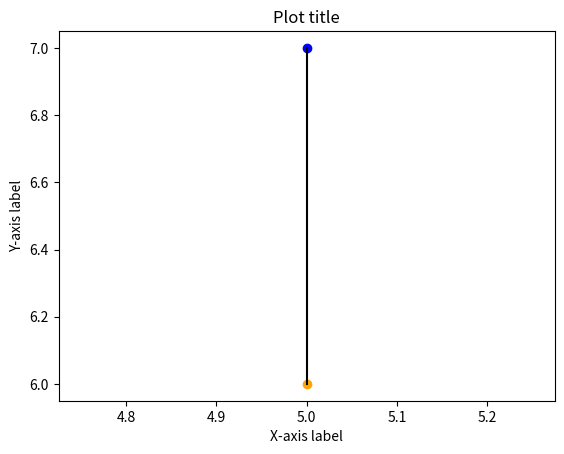

Python code for this plot:
import matplotlib.pyplot as plt

fig, ax = plt.subplots()

x_plot = 5.0
y_plot = 7.0
z = 6.0

ax.plot(x_plot, y_plot, 'o', color='blue')
ax.plot(x_plot, z, 'o', color='orange')

ax.plot([x_plot, x_plot], [y_plot, z], color='black', linestyle='-')

ax.set_xlabel('X-axis label')
ax.set_ylabel('Y-axis label')
ax.set_title('Plot title')

plt.show()
